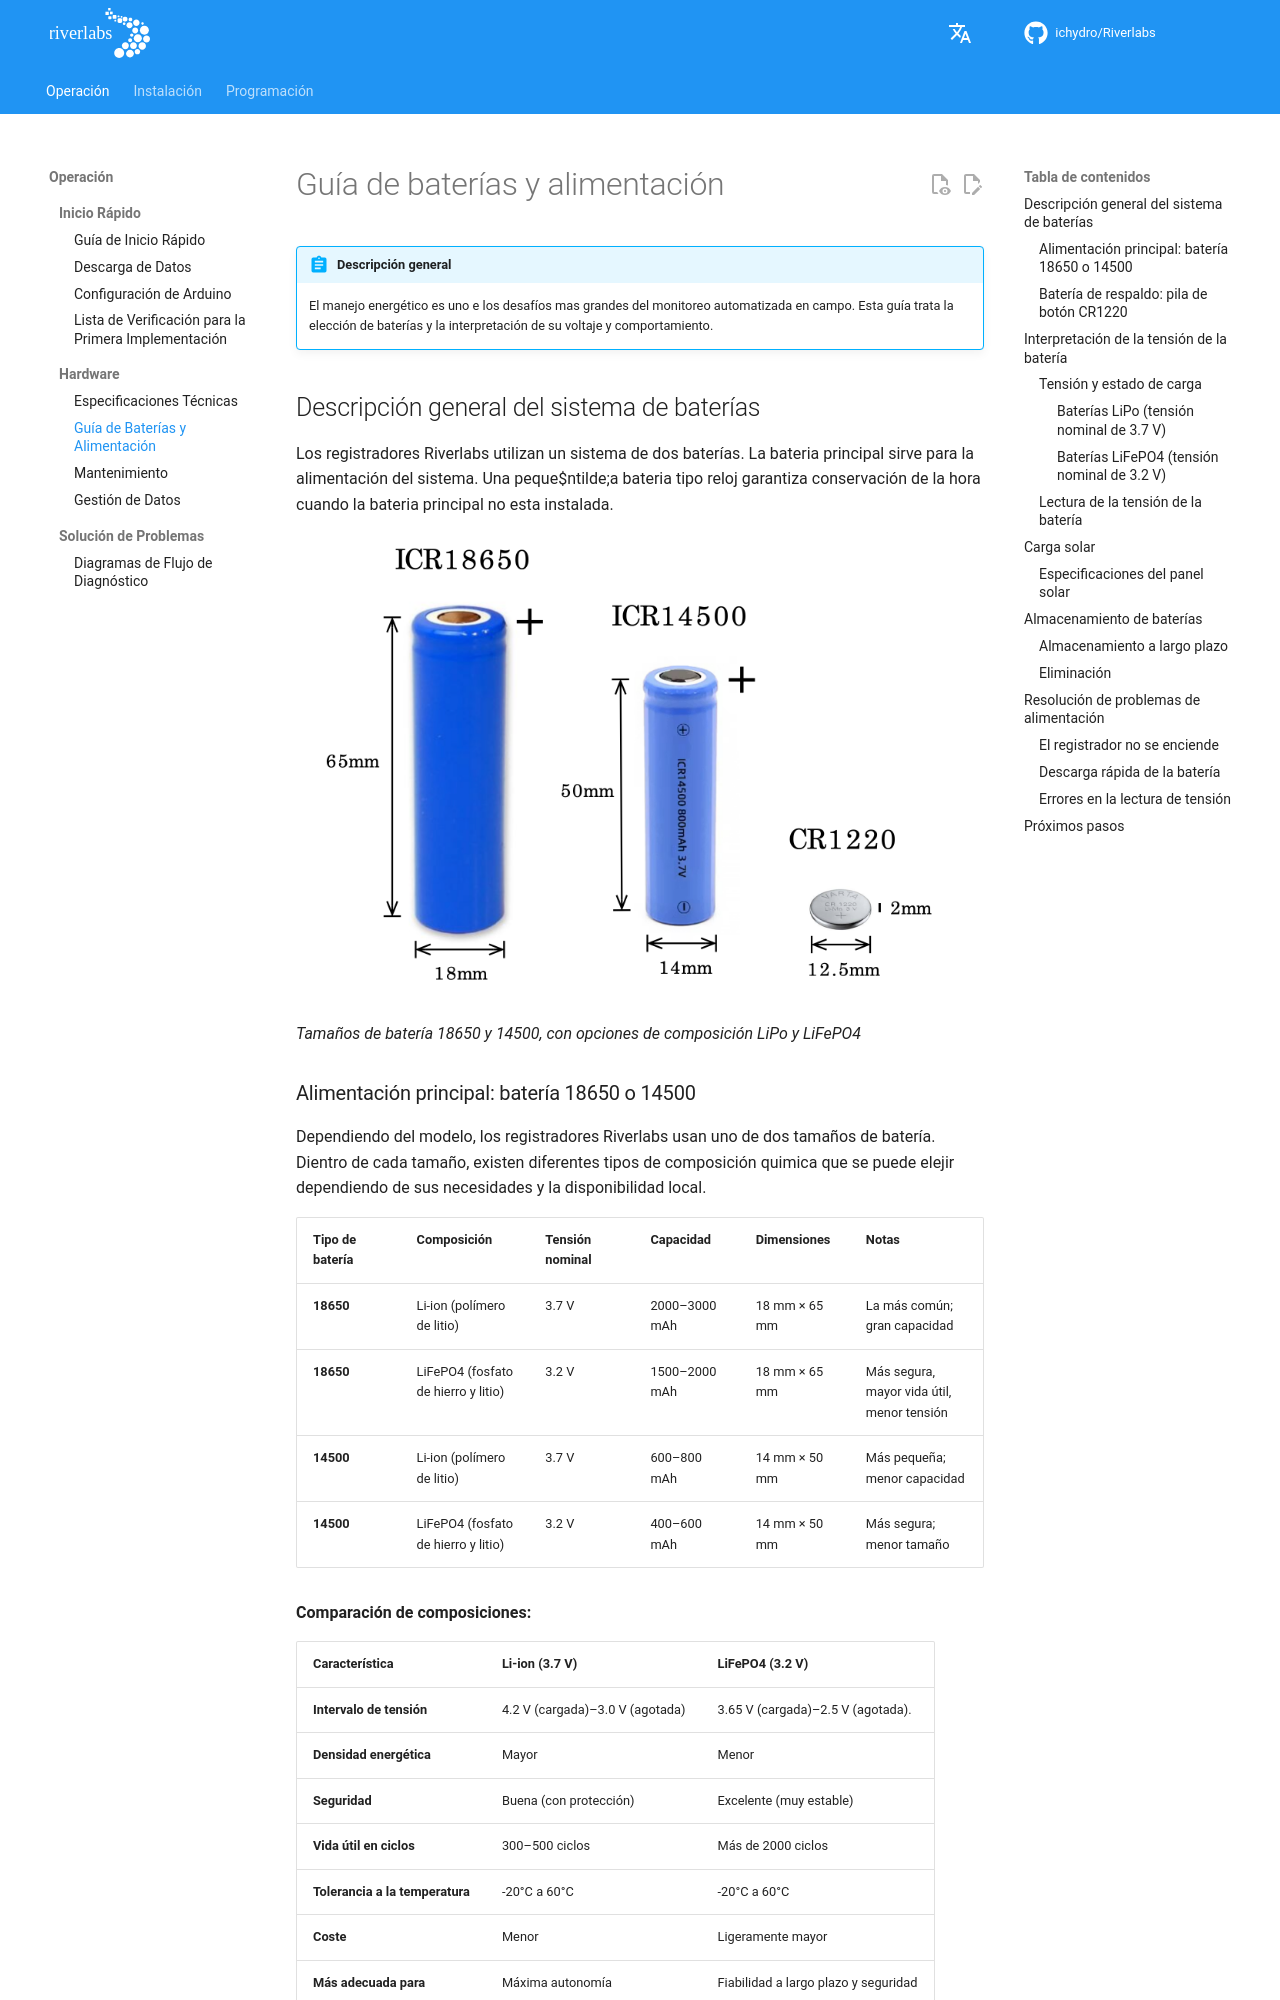

repository: ICHydro/Riverlabs · page: es/operation/hardware/battery-power-guide/index.html · generator: mkdocs

# Guía de baterías y alimentación

!!! abstract "Descripción general"
    El manejo energético es uno e los desafíos mas grandes del monitoreo automatizada en campo. Esta guía trata la elección de baterías y la interpretación de su voltaje y comportamiento.

## Descripción general del sistema de baterías

Los registradores Riverlabs utilizan un sistema de dos baterías. La bateria principal sirve para la alimentación del sistema. Una peque$ntilde;a bateria tipo reloj garantiza  conservación de la hora cuando la bateria principal no esta instalada.

![Comparación de tipos de baterías](../../assets/images/Battery_Types.png)
*Tamaños de batería 18650 y 14500, con opciones de composición LiPo y LiFePO4*
